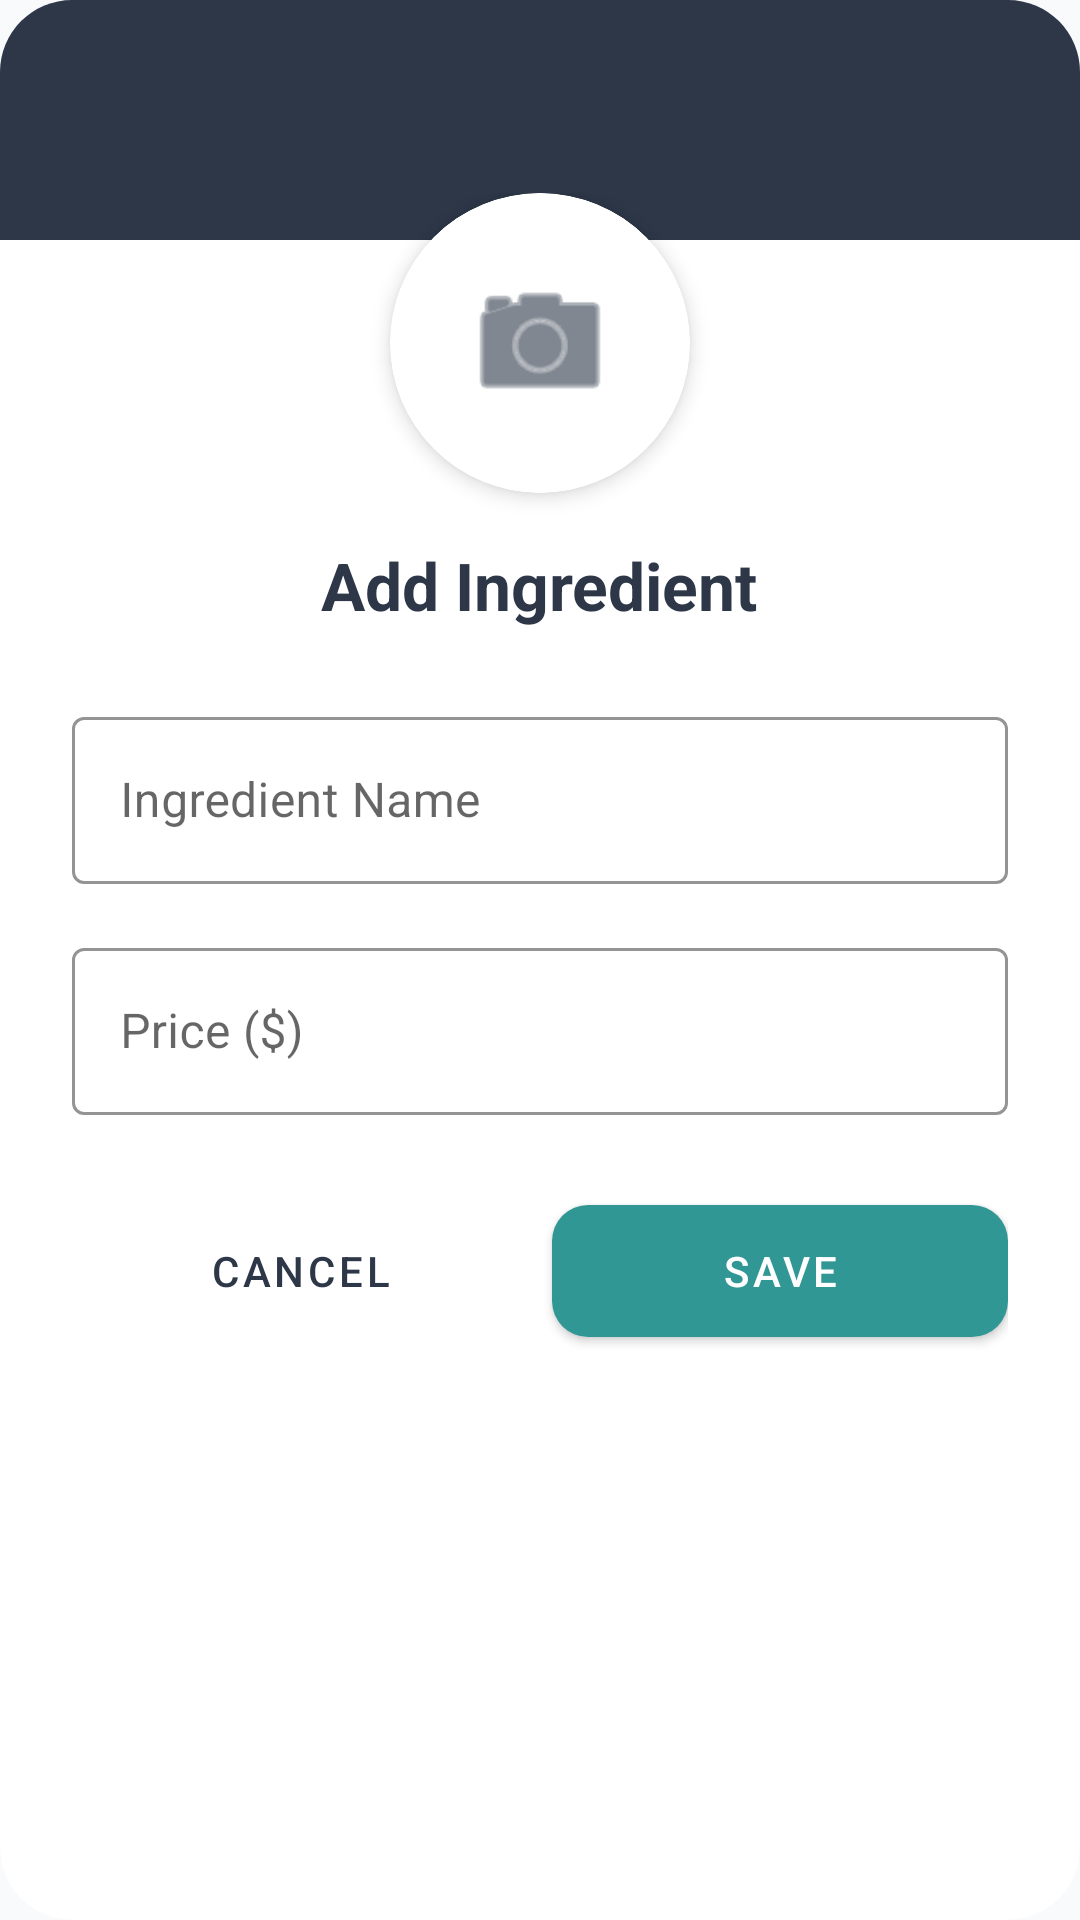

This screen was rendered from an Android layout file. Write that file and the resources it references.
<!-- AndroidManifest.xml: application theme Theme.SmartPantry -->
<!-- res/layout/dialog_add_edit_ingredient.xml -->
<?xml version="1.0" encoding="utf-8"?>
<com.google.android.material.card.MaterialCardView xmlns:android="http://schemas.android.com/apk/res/android"
    xmlns:app="http://schemas.android.com/apk/res-auto"
    android:layout_width="match_parent"
    android:layout_height="wrap_content"
    app:cardCornerRadius="24dp"
    app:cardElevation="0dp">

    <LinearLayout
        android:layout_width="match_parent"
        android:layout_height="wrap_content"
        android:orientation="vertical">

        <View
            android:layout_width="match_parent"
            android:layout_height="80dp"
            android:background="@color/primary_dark" />

        <LinearLayout
            android:layout_width="match_parent"
            android:layout_height="wrap_content"
            android:layout_marginTop="-40dp"
            android:orientation="vertical"
            android:padding="24dp">

            <com.google.android.material.card.MaterialCardView
                android:id="@+id/cardIngredientImage"
                android:layout_width="100dp"
                android:layout_height="100dp"
                android:layout_gravity="center"
                android:layout_marginBottom="16dp"
                app:cardCornerRadius="50dp"
                app:cardElevation="4dp"
                app:strokeWidth="2dp"
                app:strokeColor="@color/white">

                <ImageView
                    android:id="@+id/ivIngredientImage"
                    android:layout_width="match_parent"
                    android:layout_height="match_parent"
                    android:scaleType="centerCrop"
                    android:src="@android:drawable/ic_menu_camera"
                    android:padding="24dp"
                    app:tint="@color/primary_dark" />
            </com.google.android.material.card.MaterialCardView>

            <TextView
                android:id="@+id/dialogTitle"
                android:layout_width="wrap_content"
                android:layout_height="wrap_content"
                android:layout_gravity="center"
                android:text="Add Ingredient"
                android:textColor="@color/primary_dark"
                android:textSize="22sp"
                android:textStyle="bold"
                android:layout_marginBottom="24dp" />

            <com.google.android.material.textfield.TextInputLayout
                style="@style/Widget.MaterialComponents.TextInputLayout.OutlinedBox"
                android:layout_width="match_parent"
                android:layout_height="wrap_content"
                android:layout_marginBottom="16dp"
                android:hint="Ingredient Name"
                app:boxStrokeColor="@color/accent_teal"
                app:hintTextColor="@color/accent_teal">

                <com.google.android.material.textfield.TextInputEditText
                    android:id="@+id/etIngredientName"
                    android:layout_width="match_parent"
                    android:layout_height="wrap_content"
                    android:inputType="text" />
            </com.google.android.material.textfield.TextInputLayout>

            <com.google.android.material.textfield.TextInputLayout
                style="@style/Widget.MaterialComponents.TextInputLayout.OutlinedBox"
                android:layout_width="match_parent"
                android:layout_height="wrap_content"
                android:layout_marginBottom="24dp"
                android:hint="Price ($)"
                app:boxStrokeColor="@color/accent_teal"
                app:hintTextColor="@color/accent_teal">

                <com.google.android.material.textfield.TextInputEditText
                    android:id="@+id/etIngredientPrice"
                    android:layout_width="match_parent"
                    android:layout_height="wrap_content"
                    android:inputType="numberDecimal" />
            </com.google.android.material.textfield.TextInputLayout>

            <LinearLayout
                android:layout_width="match_parent"
                android:layout_height="wrap_content"
                android:orientation="horizontal"
                android:gravity="center">

                <com.google.android.material.button.MaterialButton
                    android:id="@+id/btnCancel"
                    style="@style/Widget.MaterialComponents.Button.TextButton"
                    android:layout_width="0dp"
                    android:layout_height="56dp"
                    android:layout_weight="1"
                    android:text="Cancel"
                    android:textColor="@color/primary_dark"
                    android:layout_marginEnd="8dp" />

                <com.google.android.material.button.MaterialButton
                    android:id="@+id/btnSave"
                    android:layout_width="0dp"
                    android:layout_height="56dp"
                    android:layout_weight="1"
                    android:text="Save"
                    app:backgroundTint="@color/accent_teal"
                    app:cornerRadius="12dp" />
            </LinearLayout>

            <com.google.android.material.button.MaterialButton
                android:id="@+id/btnDelete"
                style="@style/Widget.MaterialComponents.Button.TextButton"
                android:layout_width="match_parent"
                android:layout_height="wrap_content"
                android:layout_marginTop="8dp"
                android:text="Delete Ingredient"
                android:textColor="@color/error_red"
                android:visibility="gone" />

        </LinearLayout>
    </LinearLayout>
</com.google.android.material.card.MaterialCardView>
<!-- resources referenced by this layout -->
<resources>
  <color name="accent_teal">#319795</color>
  <color name="error_red">#E53E3E</color>
  <color name="primary_dark">#2D3748</color>
  <color name="white">#FFFFFFFF</color>
  <style name="Theme.SmartPantry" parent="Theme.MaterialComponents.DayNight.NoActionBar">
          
          <item name="colorPrimary">@color/primary_dark</item>
          <item name="colorPrimaryVariant">#1A202C</item>
          <item name="colorOnPrimary">@color/white</item>
          
          <item name="colorSecondary">@color/accent_teal</item>
          <item name="colorSecondaryVariant">#285E61</item>
          <item name="colorOnSecondary">@color/white</item>
          
          <item name="android:statusBarColor">@color/primary_dark</item>
          
          <item name="android:windowBackground">@color/bg_light</item>
      </style>
  <color name="bg_light">#F8FAFC</color>
</resources>
